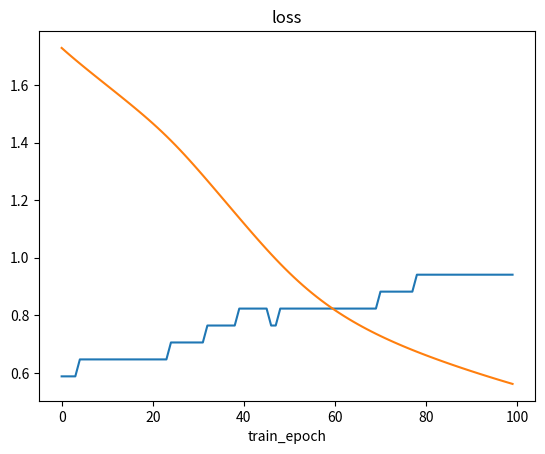

The matplotlib source for this figure:
import matplotlib.pyplot as plt
import numpy as np
import pandas as pd

featureDic = {
    '色泽': ['浅白', '青绿', '乌黑'],
    '根蒂': ['硬挺', '蜷缩', '稍蜷'],
    '敲声': ['沉闷', '浊响', '清脆'],
    '纹理': ['清晰', '模糊', '稍糊'],
    '脐部': ['凹陷', '平坦', '稍凹'],
    '触感': ['硬滑', '软粘']}


def generate_data_set():
    dataSet = [
        ['青绿', '蜷缩', '浊响', '清晰', '凹陷', '硬滑', 0.697, 0.460, 1],
        ['乌黑', '蜷缩', '沉闷', '清晰', '凹陷', '硬滑', 0.774, 0.376, 1],
        ['乌黑', '蜷缩', '浊响', '清晰', '凹陷', '硬滑', 0.634, 0.264, 1],
        ['青绿', '蜷缩', '沉闷', '清晰', '凹陷', '硬滑', 0.608, 0.318, 1],
        ['浅白', '蜷缩', '浊响', '清晰', '凹陷', '硬滑', 0.556, 0.215, 1],
        ['青绿', '稍蜷', '浊响', '清晰', '稍凹', '软粘', 0.403, 0.237, 1],
        ['乌黑', '稍蜷', '浊响', '稍糊', '稍凹', '软粘', 0.481, 0.149, 1],
        ['乌黑', '稍蜷', '浊响', '清晰', '稍凹', '硬滑', 0.437, 0.211, 1],
        ['乌黑', '稍蜷', '沉闷', '稍糊', '稍凹', '硬滑', 0.666, 0.091, 0],
        ['青绿', '硬挺', '清脆', '清晰', '平坦', '软粘', 0.243, 0.267, 0],
        ['浅白', '硬挺', '清脆', '模糊', '平坦', '硬滑', 0.245, 0.057, 0],
        ['浅白', '蜷缩', '浊响', '模糊', '平坦', '软粘', 0.343, 0.099, 0],
        ['青绿', '稍蜷', '浊响', '稍糊', '凹陷', '硬滑', 0.639, 0.161, 0],
        ['浅白', '稍蜷', '沉闷', '稍糊', '凹陷', '硬滑', 0.657, 0.198, 0],
        ['乌黑', '稍蜷', '浊响', '清晰', '稍凹', '软粘', 0.360, 0.370, 0],
        ['浅白', '蜷缩', '浊响', '模糊', '平坦', '硬滑', 0.593, 0.042, 0],
        ['青绿', '蜷缩', '沉闷', '稍糊', '稍凹', '硬滑', 0.719, 0.103, 0]
    ]
    feature_list = ['色泽', '根蒂', '敲声', '纹理', '脐部', '触感', '密度', '含糖量']
    dataSet = np.array(dataSet)
    data_set = dataSet[:, :-1]
    label_set = dataSet[:, -1]
    # 转为DataFrame
    df = pd.DataFrame(data_set)
    df.columns = feature_list
    # 将文字数据转为可处理的数字
    color = pd.get_dummies(df.色泽, prefix='色泽')
    root = pd.get_dummies(df.根蒂, prefix='根蒂')
    knock = pd.get_dummies(df.敲声, prefix='敲声')
    texture = pd.get_dummies(df.纹理, prefix='纹理')
    touch = pd.get_dummies(df.触感, prefix='触感')
    density_sugar = pd.DataFrame()
    density_sugar["密度"] = df.密度
    density_sugar["含糖量"] = df.含糖量
    # 数据融合
    train_data = pd.concat([color, root, knock, texture, touch, density_sugar], axis=1)  # 融合
    train_features_list = list(
        train_data.columns)  # ['色泽_乌黑', '色泽_浅白', '色泽_青绿', '根蒂_硬挺', '根蒂_稍蜷', '根蒂_蜷缩', '敲声_沉闷', '敲声_浊响', '敲声_清脆',
    # '纹理_模糊', '纹理_清晰', '纹理_稍糊', '触感_硬滑', '触感_软粘', '密度', '含糖量']
    train_data = np.asarray(train_data, dtype=float)
    label_set = np.asarray(label_set, dtype=int).reshape(-1, 1)
    # 融合
    train_set = np.concatenate((train_data, label_set), axis=1)

    return train_set, train_features_list


def sigmoid(X):
    return 1 / (1 + np.exp(-X))


def calc_accuracy(data_set, V, theta1, W, theta2):
    right_count = 0
    test_iter, label_iter = data_set[:, :-1], data_set[:, -1]
    for data, label in zip(test_iter, label_iter):
        b = sigmoid(np.dot(data, V) - theta1)
        y_hat = sigmoid(np.dot(b, W)[0] - theta2)
        if label == 1:
            if y_hat >= 0.5:
                right_count += 1
        else:
            if y_hat < 0.5:
                right_count += 1
    return right_count / test_iter.shape[0]


def train(train_set, learning_rate, hidden_layer, num_epochs):
    train_acc = []
    err_epoch = []
    y = train_set[:, -1]  # row_num*col_num
    X = train_set[:, :-1]
    row_num, col_num = X.shape  # _,num_inputs
    V = np.random.randn(col_num, hidden_layer)  # col_num*hidden_layer
    theta1 = np.random.randn(1, hidden_layer)
    W = np.random.randn(hidden_layer, 1)
    theta2 = np.random.randn(1)
    for epoch in range(num_epochs):
        for i in range(row_num):
            b = sigmoid(np.dot(X[i], V) - theta1)  # 隐藏层输出值 1*hidden_layer
            y_hat = sigmoid(np.dot(b, W)[0] - theta2)  # 输出层输出值 1
            g = y_hat * (1 - y_hat) * (y_hat - y[i])  # 1
            e = b * (1 - b) * g * W.T.sum()  # 1*hidden_layer
            W -= learning_rate * b.T * g
            V -= learning_rate * np.dot(X[i].reshape((col_num, -1)), e)
            theta1 += learning_rate * e
            theta2 += learning_rate * g
        train_acc.append(calc_accuracy(train_set, V, theta1, W, theta2))
        err = 0
        for i in range(row_num):
            b = sigmoid(np.dot(X[i], V) - theta1)
            y_hat = sigmoid(np.dot(b, W)[0] - theta2)
            err += ((y_hat - y[i]) ** 2) / 2
        err_epoch.append(err)
    return train_acc, err_epoch


if __name__ == '__main__':
    train_set, train_features_list = generate_data_set()
    train_acc, err_epoch = train(train_set, 0.07, 17, 100)
    plt.title('predict accuracy')
    plt.xlabel('train_epoch')
    plt.plot(np.arange(len(train_acc)), train_acc)
    plt.show()
    plt.xlabel('train_epoch')
    plt.title('loss')
    plt.plot(np.arange(len(err_epoch)), err_epoch)
    plt.show()
